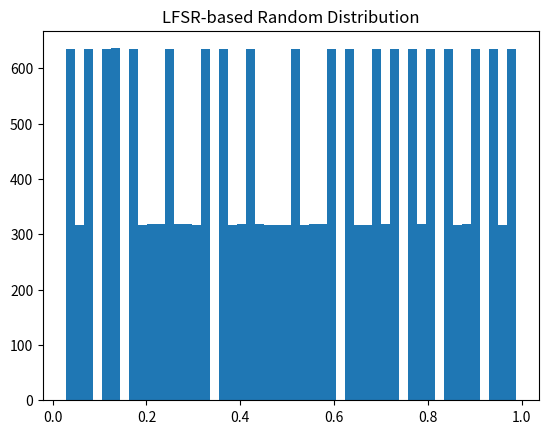

Here is the Python script that generated this plot:
import numpy as np
import matplotlib.pyplot as plt

def lfsr(seed, taps, n_bits):
    sr = seed
    out = []
    for _ in range(n_bits):
        xor = 0
        for t in taps:
            xor ^= (sr >> t) & 1
        sr = ((sr << 1) | xor) & 0xFFFF
        out.append(sr / 0xFFFF)
    return out

vals = lfsr(seed=0xACE1, taps=[0, 2, 3, 5], n_bits=20000)
plt.hist(vals, bins=50)
plt.title("LFSR-based Random Distribution")
plt.show()
